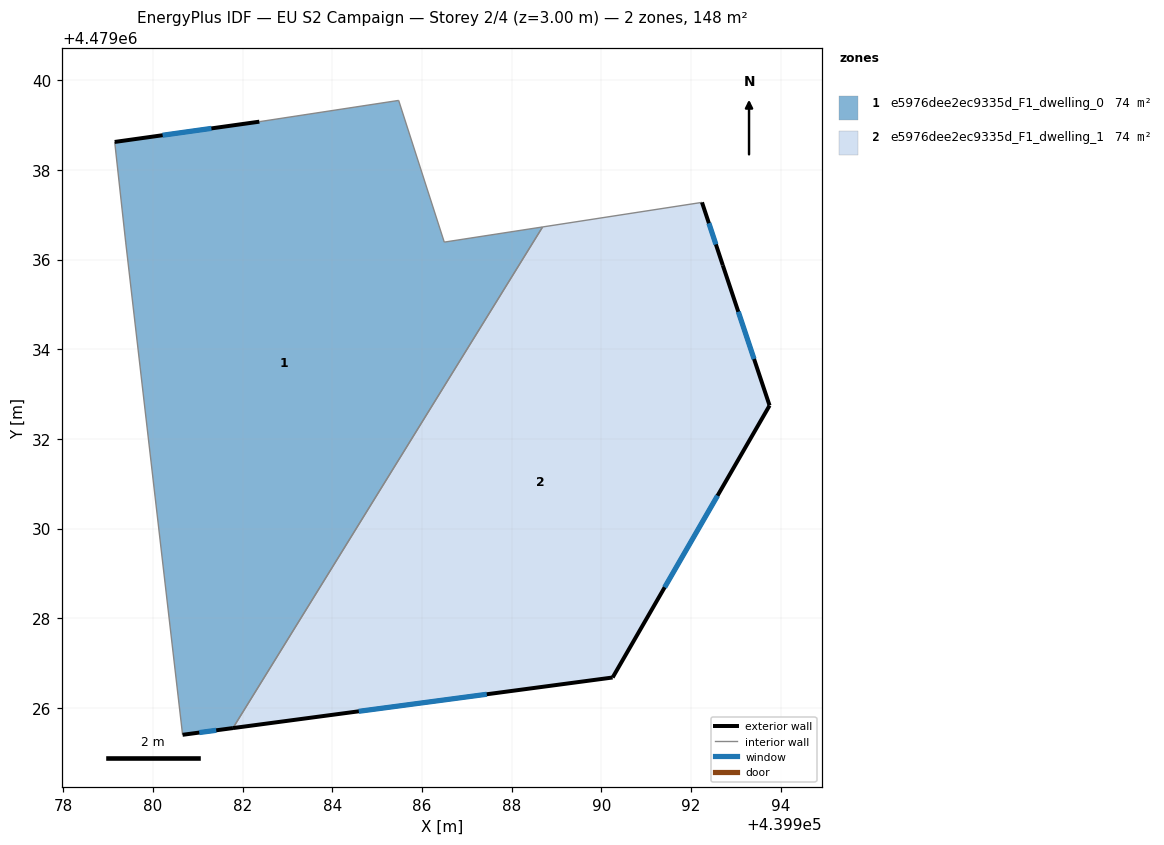
=== STOREY PLAN SPEC (per zone: floor XY polygon, exterior-wall plan segments, windows/doors) ===
zone 1: e5976dee2ec9335d_F1_dwelling_0  (74.2 m²)
  floor: (439981.79, 4479025.55) (439988.69, 4479036.73) (439986.50, 4479036.39) (439985.48, 4479039.55) (439982.38, 4479039.08) (439979.15, 4479038.62) (439979.39, 4479036.39) (439980.66, 4479025.40)
  exterior wall: (439981.79, 4479025.55) – (439980.66, 4479025.40)  [1.1 m]
    window: (439981.41, 4479025.50) – (439981.04, 4479025.45)  [0.4 m²]
  exterior wall: (439979.15, 4479038.62) – (439982.38, 4479039.08)  [3.3 m]
    window: (439980.22, 4479038.77) – (439981.31, 4479038.93)  [1.1 m²]
  interior walls: 6
zone 2: e5976dee2ec9335d_F1_dwelling_1  (74.2 m²)
  floor: (439990.25, 4479026.68) (439993.75, 4479032.75) (439992.71, 4479035.88) (439992.25, 4479037.28) (439988.69, 4479036.73) (439981.79, 4479025.55)
  exterior wall: (439992.25, 4479037.28) – (439992.71, 4479035.88)  [1.5 m]
    window: (439992.40, 4479036.81) – (439992.56, 4479036.34)  [0.5 m²]
  exterior wall: (439992.71, 4479035.88) – (439993.75, 4479032.75)  [3.3 m]
    window: (439993.06, 4479034.84) – (439993.41, 4479033.78)  [1.1 m²]
  exterior wall: (439993.75, 4479032.75) – (439990.25, 4479026.68)  [7.0 m]
    window: (439992.59, 4479030.74) – (439991.41, 4479028.69)  [2.4 m²]
  exterior wall: (439990.25, 4479026.68) – (439981.79, 4479025.55)  [8.5 m]
    window: (439987.45, 4479026.31) – (439984.59, 4479025.93)  [2.9 m²]
  interior walls: 2

=== DERIVED (storey summary) ===
Building: EU S2 Campaign
Storey: 2 of 4  (floor level z = 3.00 m)
Storey gross floor area: 148.4 m²
Zones on this storey: 2
  - e5976dee2ec9335d_F1_dwelling_0: floor 74.2 m²; exterior wall 4.4 m (13.2 m²); 2 window(s) 1.5 m²; WWR 11.4%
  - e5976dee2ec9335d_F1_dwelling_1: floor 74.2 m²; exterior wall 20.3 m (61.0 m²); 4 window(s) 6.9 m²; WWR 11.4%
Zone adjacency (shared interzone walls):
  - e5976dee2ec9335d_F1_dwelling_0 ↔ e5976dee2ec9335d_F1_dwelling_1